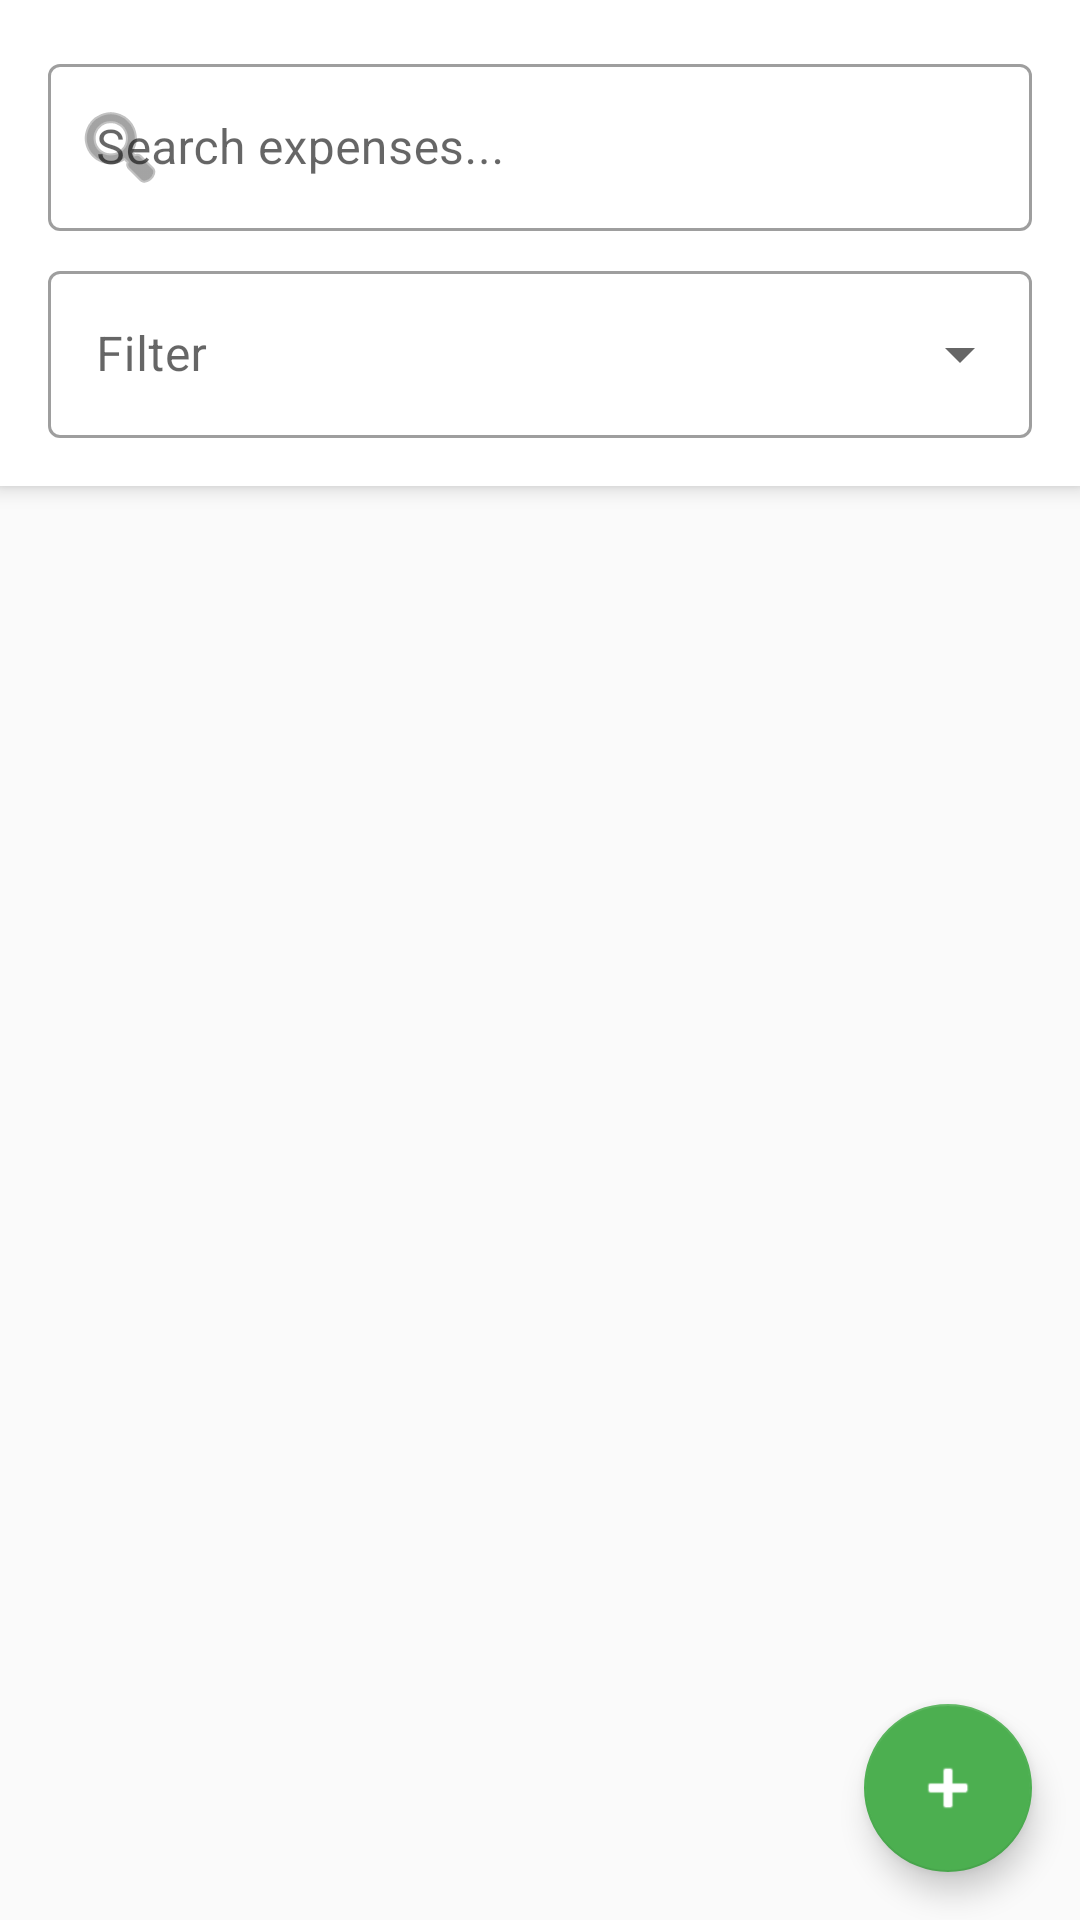

This screen was rendered from an Android layout file. Write that file and the resources it references.
<!-- AndroidManifest.xml: application theme Theme.SmartExpense -->
<!-- res/layout/activity_expense_list.xml -->
<?xml version="1.0" encoding="utf-8"?>
<LinearLayout xmlns:android="http://schemas.android.com/apk/res/android"
    xmlns:app="http://schemas.android.com/apk/res-auto"
    android:layout_width="match_parent"
    android:layout_height="match_parent"
    android:orientation="vertical"
    android:background="@color/background">

    
    <com.google.android.material.card.MaterialCardView
        android:layout_width="match_parent"
        android:layout_height="wrap_content"
        app:cardElevation="4dp"
        app:cardCornerRadius="0dp">

        <LinearLayout
            android:layout_width="match_parent"
            android:layout_height="wrap_content"
            android:orientation="vertical"
            android:padding="16dp">

            <com.google.android.material.textfield.TextInputLayout
                android:id="@+id/searchInputLayout"
                style="@style/Widget.MaterialComponents.TextInputLayout.OutlinedBox"
                android:layout_width="match_parent"
                android:layout_height="wrap_content"
                app:startIconDrawable="@android:drawable/ic_menu_search"
                app:endIconMode="clear_text">

                <com.google.android.material.textfield.TextInputEditText
                    android:id="@+id/searchEditText"
                    android:layout_width="match_parent"
                    android:layout_height="wrap_content"
                    android:hint="@string/hint_search_expenses"
                    android:inputType="text"
                    android:maxLines="1" />

            </com.google.android.material.textfield.TextInputLayout>

            <com.google.android.material.textfield.TextInputLayout
                android:id="@+id/filterCategoryInputLayout"
                style="@style/Widget.MaterialComponents.TextInputLayout.OutlinedBox.ExposedDropdownMenu"
                android:layout_width="match_parent"
                android:layout_height="wrap_content"
                android:layout_marginTop="8dp">

                <AutoCompleteTextView
                    android:id="@+id/filterCategoryDropdown"
                    android:layout_width="match_parent"
                    android:layout_height="wrap_content"
                    android:hint="@string/filter"
                    android:inputType="none" />

            </com.google.android.material.textfield.TextInputLayout>

        </LinearLayout>

    </com.google.android.material.card.MaterialCardView>

    
    <androidx.recyclerview.widget.RecyclerView
        android:id="@+id/expensesRecyclerView"
        android:layout_width="match_parent"
        android:layout_height="0dp"
        android:layout_weight="1"
        android:padding="8dp"
        android:clipToPadding="false" />

    
    <LinearLayout
        android:id="@+id/emptyStateLayout"
        android:layout_width="match_parent"
        android:layout_height="0dp"
        android:layout_weight="1"
        android:orientation="vertical"
        android:gravity="center"
        android:visibility="gone">

        <ImageView
            android:layout_width="120dp"
            android:layout_height="120dp"
            android:src="@android:drawable/ic_menu_recent_history"
            android:alpha="0.3"
            android:contentDescription="@string/no_expenses" />

        <TextView
            android:layout_width="wrap_content"
            android:layout_height="wrap_content"
            android:text="@string/no_expenses"
            style="@style/TitleText"
            android:layout_marginTop="16dp" />

        <TextView
            android:layout_width="wrap_content"
            android:layout_height="wrap_content"
            android:text="@string/add_your_first_expense"
            style="@style/SubtitleText"
            android:layout_marginTop="8dp" />

    </LinearLayout>

    
    <com.google.android.material.floatingactionbutton.FloatingActionButton
        android:id="@+id/addExpenseFab"
        android:layout_width="wrap_content"
        android:layout_height="wrap_content"
        android:layout_gravity="bottom|end"
        android:layout_margin="16dp"
        android:src="@android:drawable/ic_input_add"
        app:tint="@color/text_white"
        app:backgroundTint="@color/primary"
        android:contentDescription="@string/add_expense" />

</LinearLayout>
<!-- resources referenced by this layout -->
<resources>
  <color name="background">#FAFAFA</color>
  <color name="primary">#4CAF50</color>
  <color name="text_white">#FFFFFF</color>
  <string name="add_expense">Add Expense</string>
  <string name="add_your_first_expense">Add your first expense!</string>
  <string name="filter">Filter</string>
  <string name="hint_search_expenses">Search expenses...</string>
  <string name="no_expenses">No expenses found</string>
  <style name="SubtitleText">
          <item name="android:textSize">16sp</item>
          <item name="android:textColor">@color/text_secondary</item>
      </style>
  <style name="TitleText">
          <item name="android:textSize">24sp</item>
          <item name="android:textColor">@color/text_primary</item>
          <item name="android:textStyle">bold</item>
      </style>
  <style name="Theme.SmartExpense" parent="Theme.MaterialComponents.DayNight.DarkActionBar">
          <item name="colorPrimary">@color/primary</item>
          <item name="colorPrimaryDark">@color/primary_dark</item>
          <item name="colorAccent">@color/accent</item>
          <item name="android:windowBackground">@color/background</item>
          <item name="android:textColorPrimary">@color/text_primary</item>
          <item name="android:textColorSecondary">@color/text_secondary</item>
      </style>
  <color name="text_secondary">#757575</color>
  <color name="text_primary">#212121</color>
  <color name="primary_dark">#388E3C</color>
  <color name="accent">#FF9800</color>
</resources>
